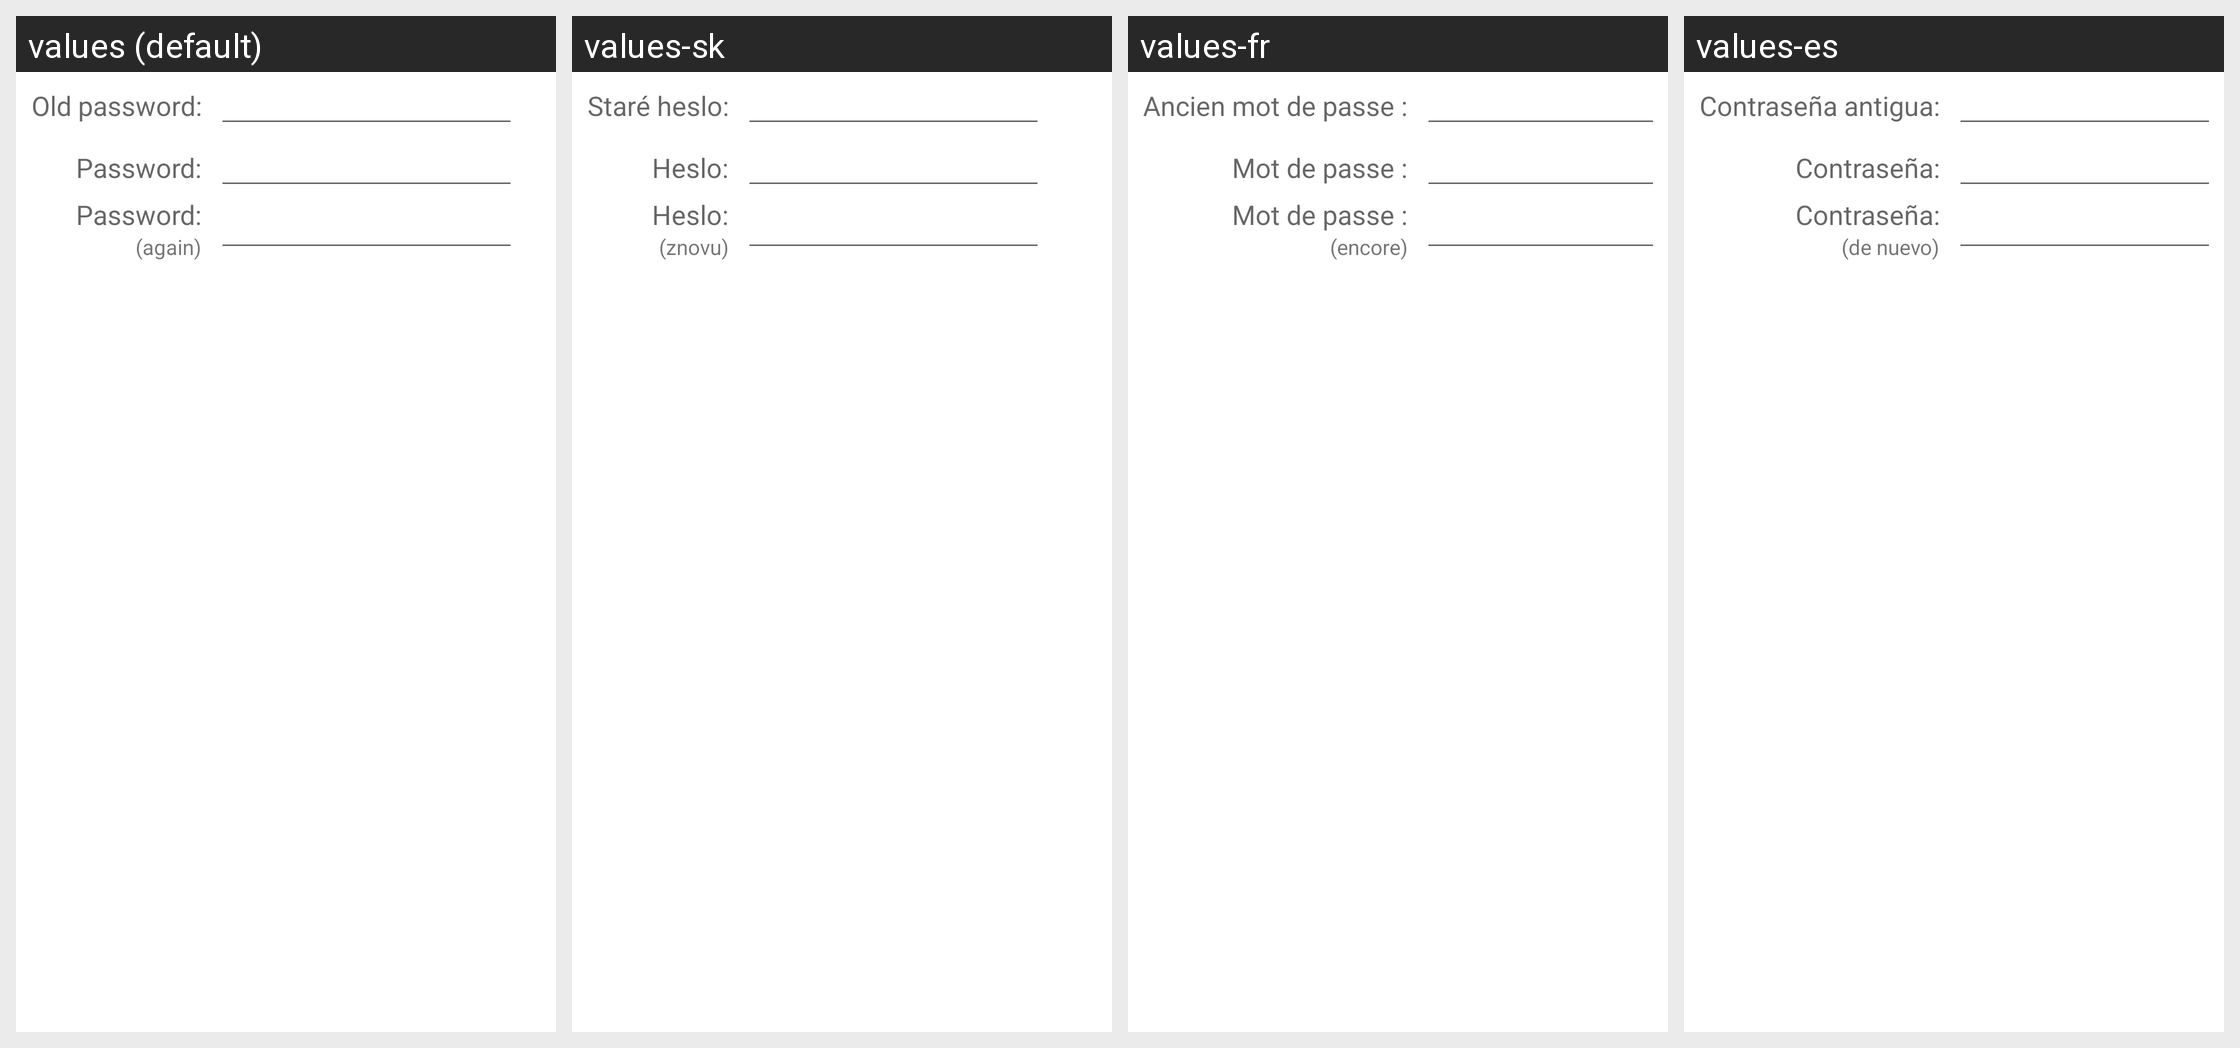

The same Android screen rendered under several of its app's locales, left to right. List the strings drawn on it with the default value and each locale's translation.
Android screen res/layout/dia_changepassword.xml rendered under 4 locales, left to right: values (default), values-sk, values-fr, values-es. Device: Nexus 5 (rendered at 1080×1920; each locale shown at half size, 540×960, under a caption strip naming it); theme Theme.MaterialComponents.DayNight.NoActionBar.
Other locales in the repository, not shown: values-af, values-be, values-bg, values-ca, values-cs, values-da, values-de, values-en-rCA, values-en-rGB, values-eu, values-fi, values-gl, values-hr, values-hu, values-id, values-is, values-it, values-ja, values-ko, values-lt, values-mk, values-nb, values-nl, values-oc, values-pl, values-pt, values-pt-rBR, values-ru, values-sl, values-sv, values-tr, values-uk, values-vi, values-zh-rCN, values-zh-rTW.
Strings drawn on this screen, with the default value and each locale's value (text and hints the layout hard-codes, and strings that could not be matched under every locale, appear in the picture but are not listed):

prompt_old_password
  values: Old password:
  values-sk: Staré heslo:
  values-fr: Ancien mot de passe :
  values-es: Contraseña antigua:

prompt_password
  values: Password:
  values-sk: Heslo:
  values-fr: Mot de passe :
  values-es: Contraseña:

prompt_again
  values: (again)
  values-sk: (znovu)
  values-fr: (encore)
  values-es: (de nuevo)
